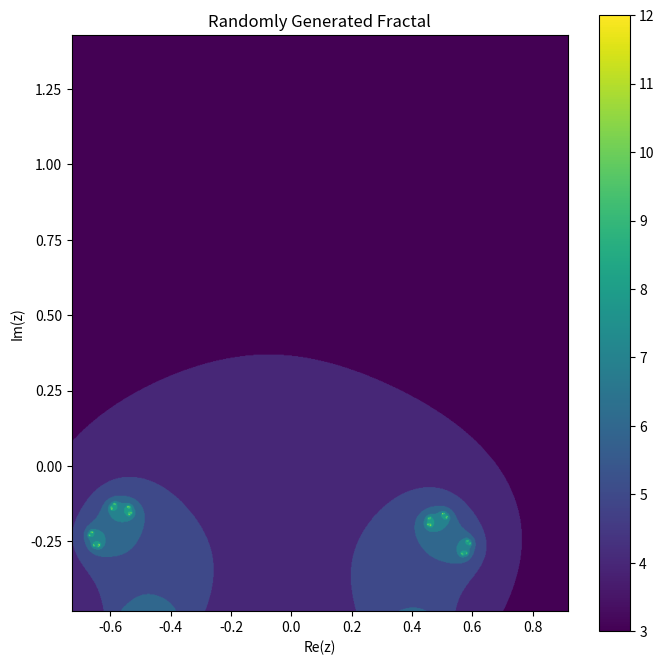

Write Python code to recreate this figure.
import numpy as np
import matplotlib.pyplot as plt
import random

def random_fractal(width, height, max_iter):
    """
    Generate a random fractal by experimenting with arbitrary formulas.
    """
    #fractal space
    xmin, xmax = random.uniform(-2, 0), random.uniform(0, 2)
    ymin, ymax = random.uniform(-2, 0), random.uniform(0, 2)
    
    # grid
    x = np.linspace(xmin, xmax, width)
    y = np.linspace(ymin, ymax, height)
    X, Y = np.meshgrid(x, y)
    Z = X + 1j * Y
    
    C = Z * random.uniform(-2, 2) + random.uniform(-2, 2)
    
    img = np.zeros(Z.shape, dtype=int)
    
    formulas = [
        lambda z, c: z**2 + c,
        lambda z, c: z**3 + c,
        lambda z, c: z**2 + np.sin(c),
        lambda z, c: np.cos(z) + c**2,
        lambda z, c: z**3 + c - (z / c)
    ]
    formula = random.choice(formulas)
  
    z = Z.copy()
    for i in range(max_iter):
        mask = np.abs(z) <= 10
        z[mask] = formula(z[mask], C[mask])
        img[mask] += 1
    
    return img, xmin, xmax, ymin, ymax

def display_fractal(img, xmin, xmax, ymin, ymax):
    """
    Display the generated fractal image using matplotlib.
    """
    plt.figure(figsize=(8, 8))
    plt.imshow(img, extent=(xmin, xmax, ymin, ymax), cmap=random.choice(['inferno', 'viridis', 'plasma', 'twilight']))
    plt.colorbar()
    plt.title("Randomly Generated Fractal")
    plt.xlabel("Re(z)")
    plt.ylabel("Im(z)")
    plt.show()

if __name__ == "__main__":
    # Fractal configuration
    width = 800
    height = 800
    max_iter = 300
    
    # Generate a random fractal
    img, xmin, xmax, ymin, ymax = random_fractal(width, height, max_iter)
    display_fractal(img, xmin, xmax, ymin, ymax)
